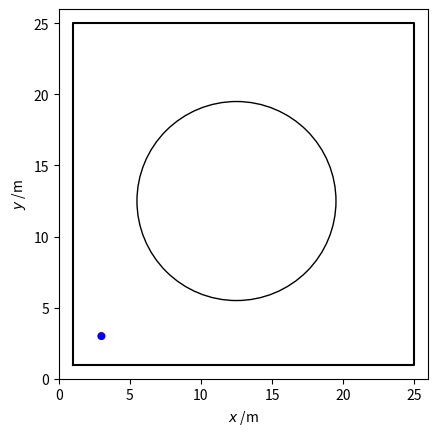

This chart was generated by the following Python code:
import matplotlib.pyplot as plt
import numpy as np
import matplotlib.animation as animation

#liste_point = [(10,10),(30,30),(50,20),(20,50),(10,10)] #triangle chelou


# liste_point = [(1,1),(10,2),(8,11),(1,11),(1,1)]  #billard ressemblant à Senai
# liste_point_ce rcle = [((6,6),3), ((6, 6), 1)]

# liste_point = [(1,1),(25.4,1),(25.4,12.7),(1,12.7),(1,1)] #billard normal
# liste_point_cercle = []
# liste_boules = [[(12,12),(7,9),'r'],[(12,12),(7.01,9),'b']]

liste_point = [(1,1),(25,1),(25,25),(1,25),(1,1)] #senai
liste_point_cercle = [((12.5,12.5),7)]
liste_boules = [[(3,3),(7,9),'r'],[(3,3),(7,9),'b']]


x_mod = [liste_point[i][0] for i in range(len(liste_point))]
y_mod = [liste_point[i][1] for i in range(len(liste_point))]


XMAX = max([liste_point[i][0] for i in range(len(liste_point))])   +  1
YMAX = max([liste_point[i][1] for i in range(len(liste_point))])   +  1
pres = max(XMAX,YMAX)
rayon_boule  = 0.275
dt = 0.01


def scalaire (v1,v2):
    return v1.real*v2.real + v1.imag*v2.imag

def vectorielle(v1,v2) :
    return abs(v1.imag*v2.real - v2.imag*v1.real)

class Droite :
    def __init__ (self,x1,y1,x2,y2):
        self.x1 = x1
        self.y1 = y1
        self.x2 = x2
        self.y2 = y2
        self.vect = (x2-x1) + (y2-y1)*1j
        self.unit = self.vect/abs(self.vect)
    def collision(self,b):
        if vectorielle(self.vect,(b.vect.real-self.x1) + (b.vect.imag-self.y1)*1j)<=dt*pres*10 and b.vect.real <= max(self.x1,self.x2) + pres*dt and b.vect.real >= min(self.x1,self.x2) - pres*dt:
            print("Collision !")
            return True
        else :
            return False
    def re_unit(self):
        self.unit = self.vect/abs(self.vect)

class Cercle :
    def __init__(self,rayon,x0,y0):
        assert(rayon >0)
        self.r = rayon
        self.x0 = x0
        self.y0 = y0
    def vecteur(self,b):
        return Droite(b.vect.real,b.vect.imag,self.x0,self.y0)
    def tangente(self,b):
        v = self.vecteur(b)
        v.vect = v.vect*1j
        v.re_unit()
        return v
    def collision(self,b):
        v = self.vecteur(b)
        if abs(abs(v.vect)-self.r)<pres/4*dt:
            print("Collision c!")
            return True
        else :
            return False



class Boule :
    def __init__ (self,x,y,vx,vy,c) :
        self.vect = x + y*1j
        self.vvect = vx + vy*1j
        self.color = c
        self.w = 0
    def rebond_d(self,d):
        self.vvect = 2*scalaire(d.unit,self.vvect)*(d.unit) - self.vvect
        return self.vvect.real,self.vvect.imag
    def rebond_c(self,c):
        return self.rebond_d(c.tangente(self))


global liste_droite
global liste_cercle
liste_droite = [Droite(liste_point[i][0],liste_point[i][1],liste_point[i+1][0],liste_point[i+1][1]) for i in range(len(liste_point)-1)]
liste_cercle = [Cercle(liste_point_cercle[i][1],liste_point_cercle[i][0][0],liste_point_cercle[i][0][1]) for i in range(len(liste_point_cercle))]



def get_pos(t=0):
    """A generator yielding the ball's position at time t."""
    boules = [Boule(liste_boules[i][0][0],liste_boules[i][0][1],liste_boules[i][1][0],liste_boules[i][1][1],liste_boules[i][2]) for i in range(len(liste_boules))]
    while True:
        t += dt
        posx = []
        posy = []
        for boule in boules:
            for droite1 in liste_droite:
                if droite1.collision(boule):
                    boule.rebond_d(droite1)
            for cercle in liste_cercle:
                if cercle.collision(boule):
                    boule.rebond_c(cercle)
            boule.vect += boule.vvect * dt
            posx.append(boule.vect.real)
            posy.append(boule.vect.imag)
        yield posx,posy

def init():
    """Initialize the animation figure."""
    ax.set_xlim(0, XMAX)
    ax.set_ylim(0, YMAX)
    ax.set_xlabel('$x$ /m')
    ax.set_ylabel('$y$ /m')
    line.set_data(xdata, ydata)
    line2.set_data(xdata2, ydata2)
    ball1.center = liste_boules[0][0]
    ball2.center = liste_boules[1][0]
    return line,line2, ball1,ball2#height_text

def animate(pos):
    """For each frame, advance the animation to the new position, pos."""
    x, y = pos
    xdata.append(x[0])
    ydata.append(y[0])
    line.set_data(xdata, ydata)
    xdata2.append(x[1])
    ydata2.append(y[1])
    line2.set_data(xdata2, ydata2)
    ball1.center = (x[0], y[0])
    ball2.center = (x[1], y[1])
    return line,line2, ball1, ball2 #height_text ## LA VIRGULE EST SUPER MEGA IMPORTANTE (i.e sinon ça marche pas)

# Set up a new Figure, with equal aspect ratio so the ball appears round.
fig, ax = plt.subplots()
ax.set_aspect('equal')

# These are the objects we need to keep track of.
ball1 = plt.Circle(liste_boules[0][0], rayon_boule,fc=liste_boules[0][2])
ball2 = plt.Circle(liste_boules[1][0], rayon_boule,fc=liste_boules[1][2])
line, = ax.plot([], [],color=liste_boules[0][2] ,lw=2) #La virgule est importante
line2, = ax.plot([],[],color=liste_boules[1][2],lw=2)

ax.plot(x_mod,y_mod,'k-')
ax.add_patch(ball1)
ax.add_patch(ball2)
for i in range (len(liste_point_cercle)):
    ax.add_patch(plt.Circle(liste_point_cercle[i][0],liste_point_cercle[i][1],fill=False))

xdata, ydata = [], []
xdata2, ydata2 = [], []

interval = 1000*dt
ani = animation.FuncAnimation(fig, animate, get_pos, blit=True,
                      interval=interval, repeat=False, init_func=init)
plt.show()








"""
Ctrl K + C
Ctrl K + U
"""